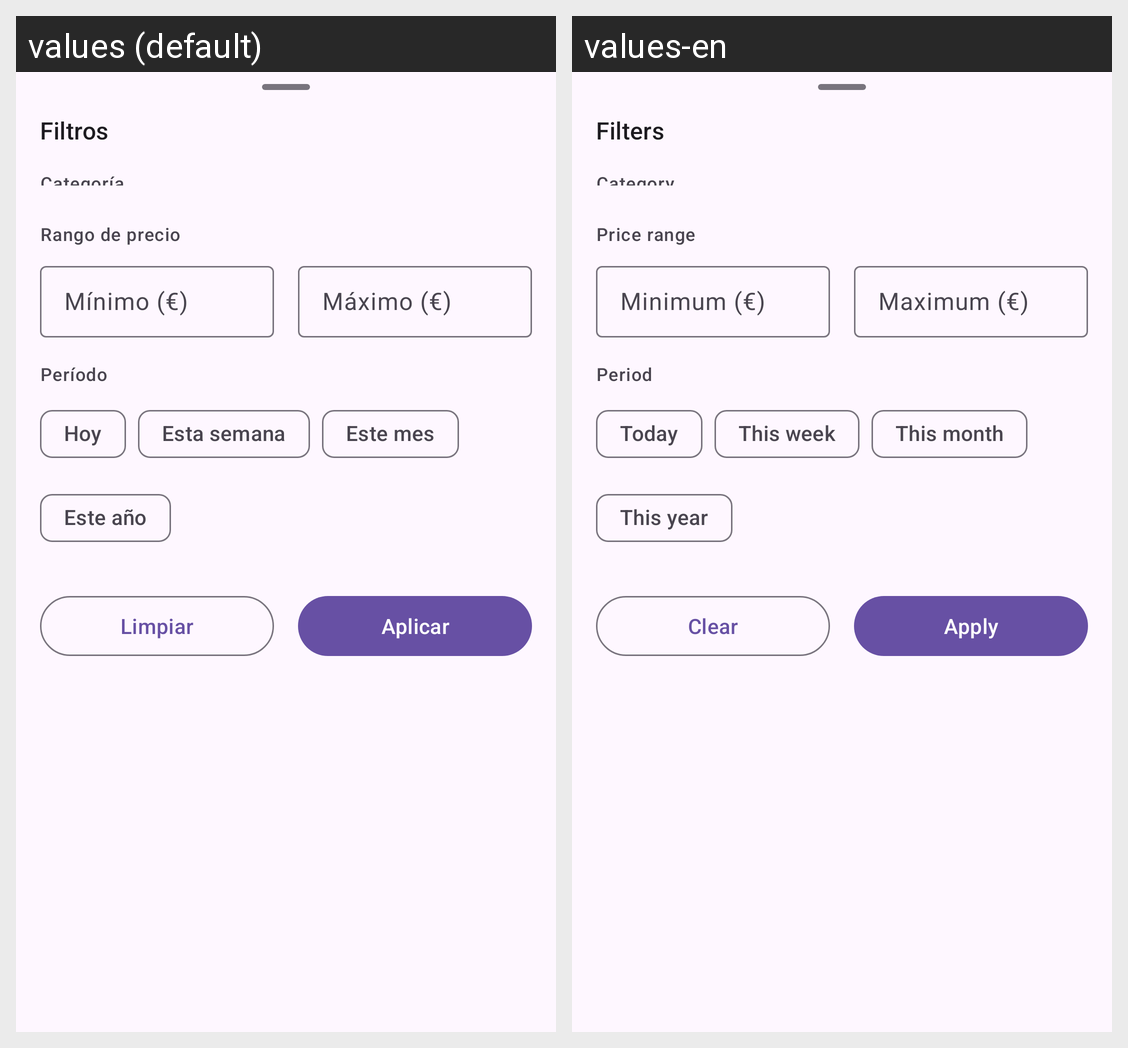

The Android screen above is rendered under two locales of the same app. Produce the string resources it draws, with the default and per-locale values.
Android screen res/layout/fragment_search_filters.xml rendered under 2 locales, left to right: values (default), values-en. Device: Nexus 5 (rendered at 1080×1920; each locale shown at half size, 540×960, under a caption strip naming it); theme Theme.MoneyMaster.
Strings drawn on this screen, with the default value and each locale's value (text and hints the layout hard-codes, and strings that could not be matched under every locale, appear in the picture but are not listed):

filtros
  values: Filtros
  values-en: Filters

categor_a
  values: Categoría
  values-en: Category

rango_de_precio
  values: Rango de precio
  values-en: Price range

m_nimo
  values: Mínimo (€)
  values-en: Minimum (€)

m_ximo
  values: Máximo (€)
  values-en: Maximum (€)

per_odo
  values: Período
  values-en: Period

hoy
  values: Hoy
  values-en: Today

esta_semana
  values: Esta semana
  values-en: This week

este_mes
  values: Este mes
  values-en: This month

este_a_o
  values: Este año
  values-en: This year

limpiar
  values: Limpiar
  values-en: Clear

aplicar
  values: Aplicar
  values-en: Apply
